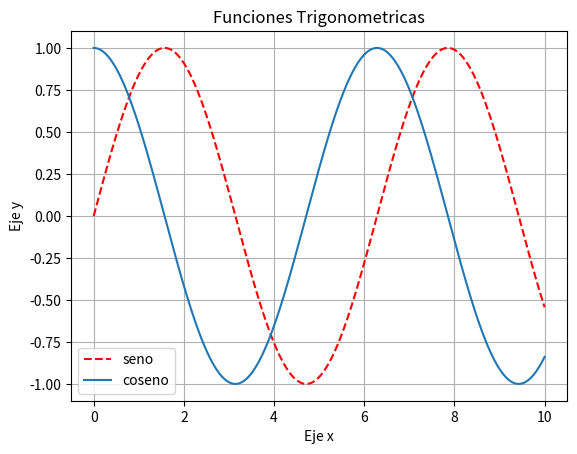

The script that saved this image:
import numpy as np
import matplotlib.pyplot as plt

def f(x):
    return np.sin(x)

def h(x):
    return np.cos(x)

x = np.linspace(0,10,500)
plt.plot(x,f(x),"r--",label="seno")
plt.plot(x,h(x),label="coseno")
plt.title("Funciones Trigonometricas")
plt.legend()
plt.xlabel("Eje x")
plt.ylabel("Eje y")
plt.grid()
plt.show()